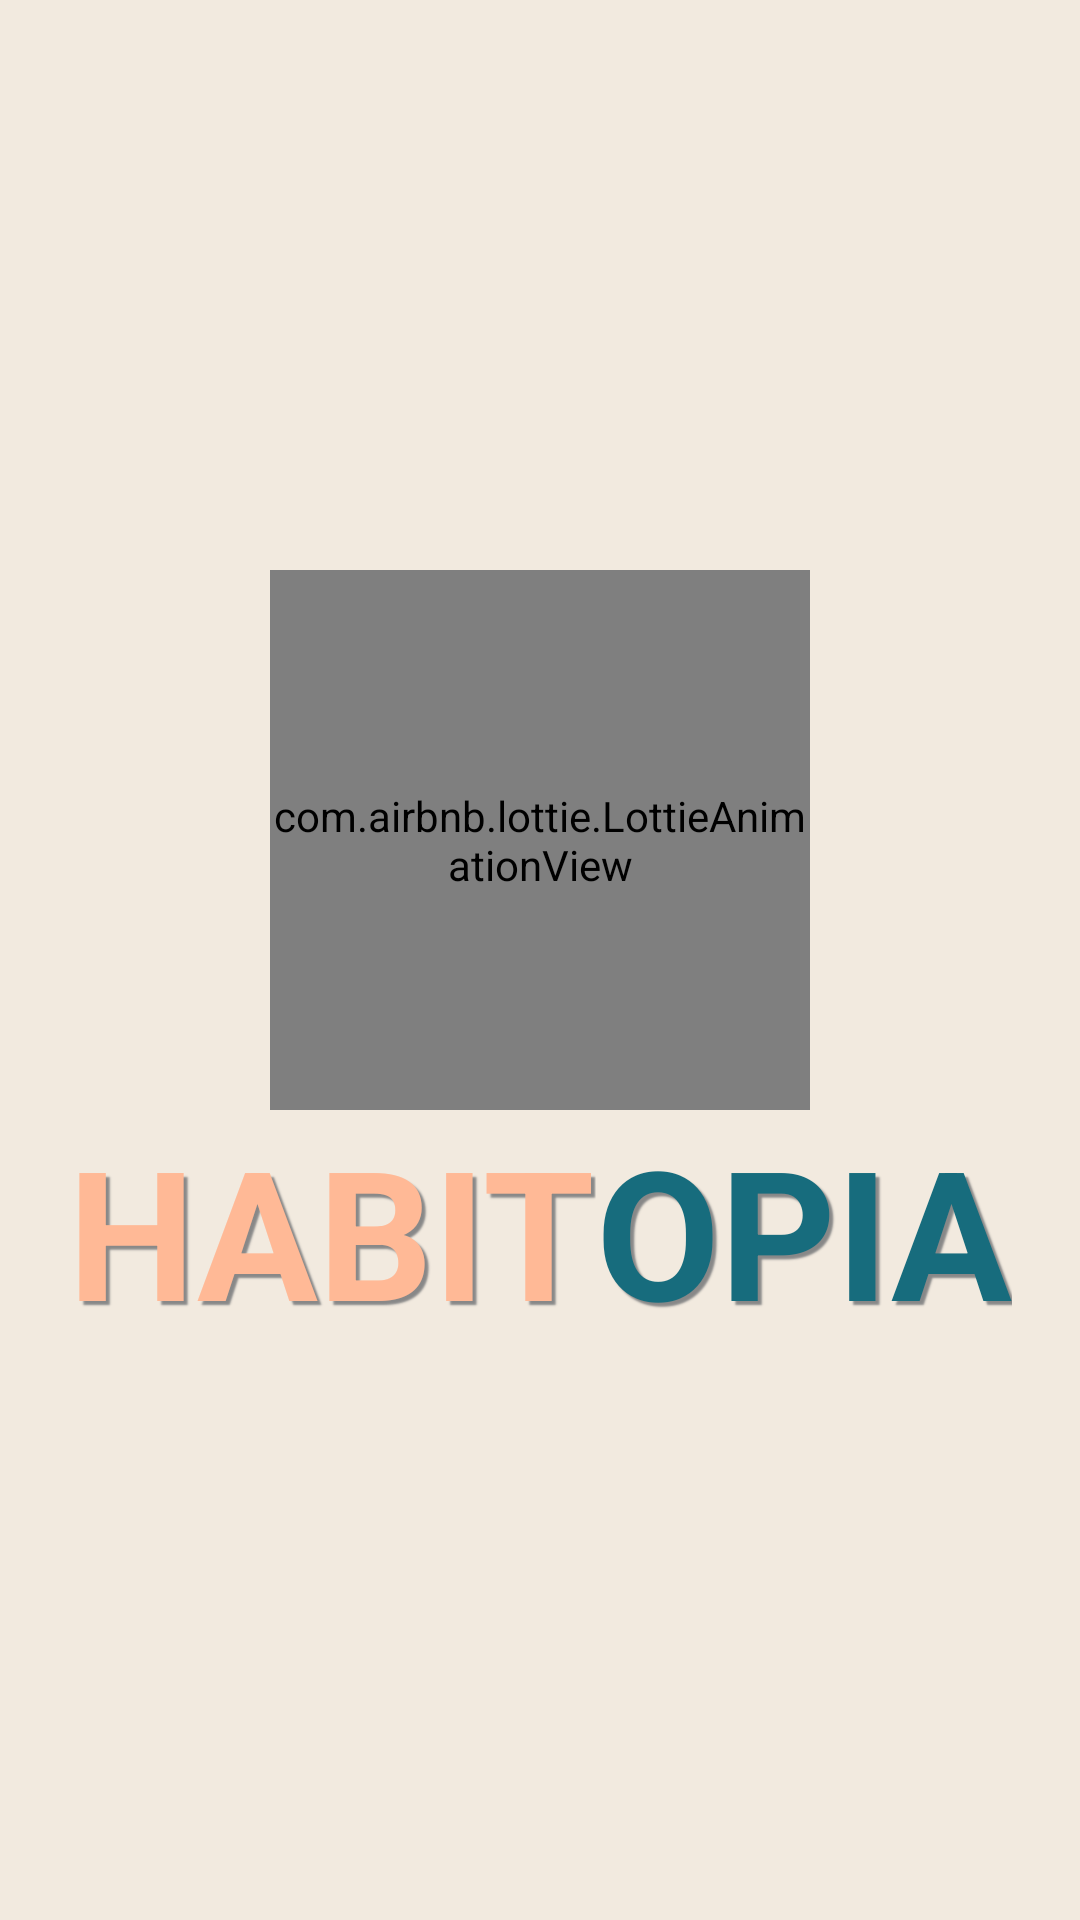

Write the Android layout XML for this screen, with the resource values it uses.
<!-- AndroidManifest.xml: activity theme Theme.Material3.DayNight.NoActionBar -->
<!-- res/layout/activity_splash.xml -->
<androidx.constraintlayout.widget.ConstraintLayout
    xmlns:android="http://schemas.android.com/apk/res/android"
    xmlns:app="http://schemas.android.com/apk/res-auto"
    xmlns:tools="http://schemas.android.com/tools"
    android:layout_width="match_parent"
    android:layout_height="match_parent"
    android:background="#F2EADF">

    <LinearLayout
        android:id="@+id/centerContainer"
        android:layout_width="wrap_content"
        android:layout_height="wrap_content"
        android:orientation="vertical"
        android:gravity="center_horizontal"
        app:layout_constraintTop_toTopOf="parent"
        app:layout_constraintBottom_toBottomOf="parent"
        app:layout_constraintStart_toStartOf="parent"
        app:layout_constraintEnd_toEndOf="parent">

        <com.airbnb.lottie.LottieAnimationView
            android:id="@+id/splashAnimation"
            android:layout_width="180dp"
            android:layout_height="180dp"
            app:lottie_autoPlay="true"
            app:lottie_loop="true"
            app:lottie_rawRes="@raw/hellosplash" />

        <LinearLayout
            android:layout_width="wrap_content"
            android:layout_height="wrap_content"
            android:orientation="horizontal"
            android:gravity="center_horizontal">

            <TextView
                android:id="@+id/habitText"
                android:layout_width="wrap_content"
                android:layout_height="wrap_content"
                android:shadowColor="#888888"
                android:shadowDx="4"
                android:shadowDy="4"
                android:shadowRadius="1"
                android:text="HABIT"
                android:textColor="#FFB996"
                android:textSize="60sp"
                android:textStyle="bold" />

            <TextView
                android:id="@+id/opiaText"
                android:layout_width="wrap_content"
                android:layout_height="wrap_content"
                android:shadowColor="#888888"
                android:shadowDx="4"
                android:shadowDy="4"
                android:shadowRadius="1"
                android:text="OPIA"
                android:textColor="#176C7D"
                android:textSize="60sp"
                android:textStyle="bold" />
        </LinearLayout>
    </LinearLayout>

</androidx.constraintlayout.widget.ConstraintLayout>
<!-- resources referenced by this layout -->
<resources>
  <style name="Theme.Material3.DayNight.NoActionBar" parent="android:Theme.Material.Light.NoActionBar" />
</resources>
